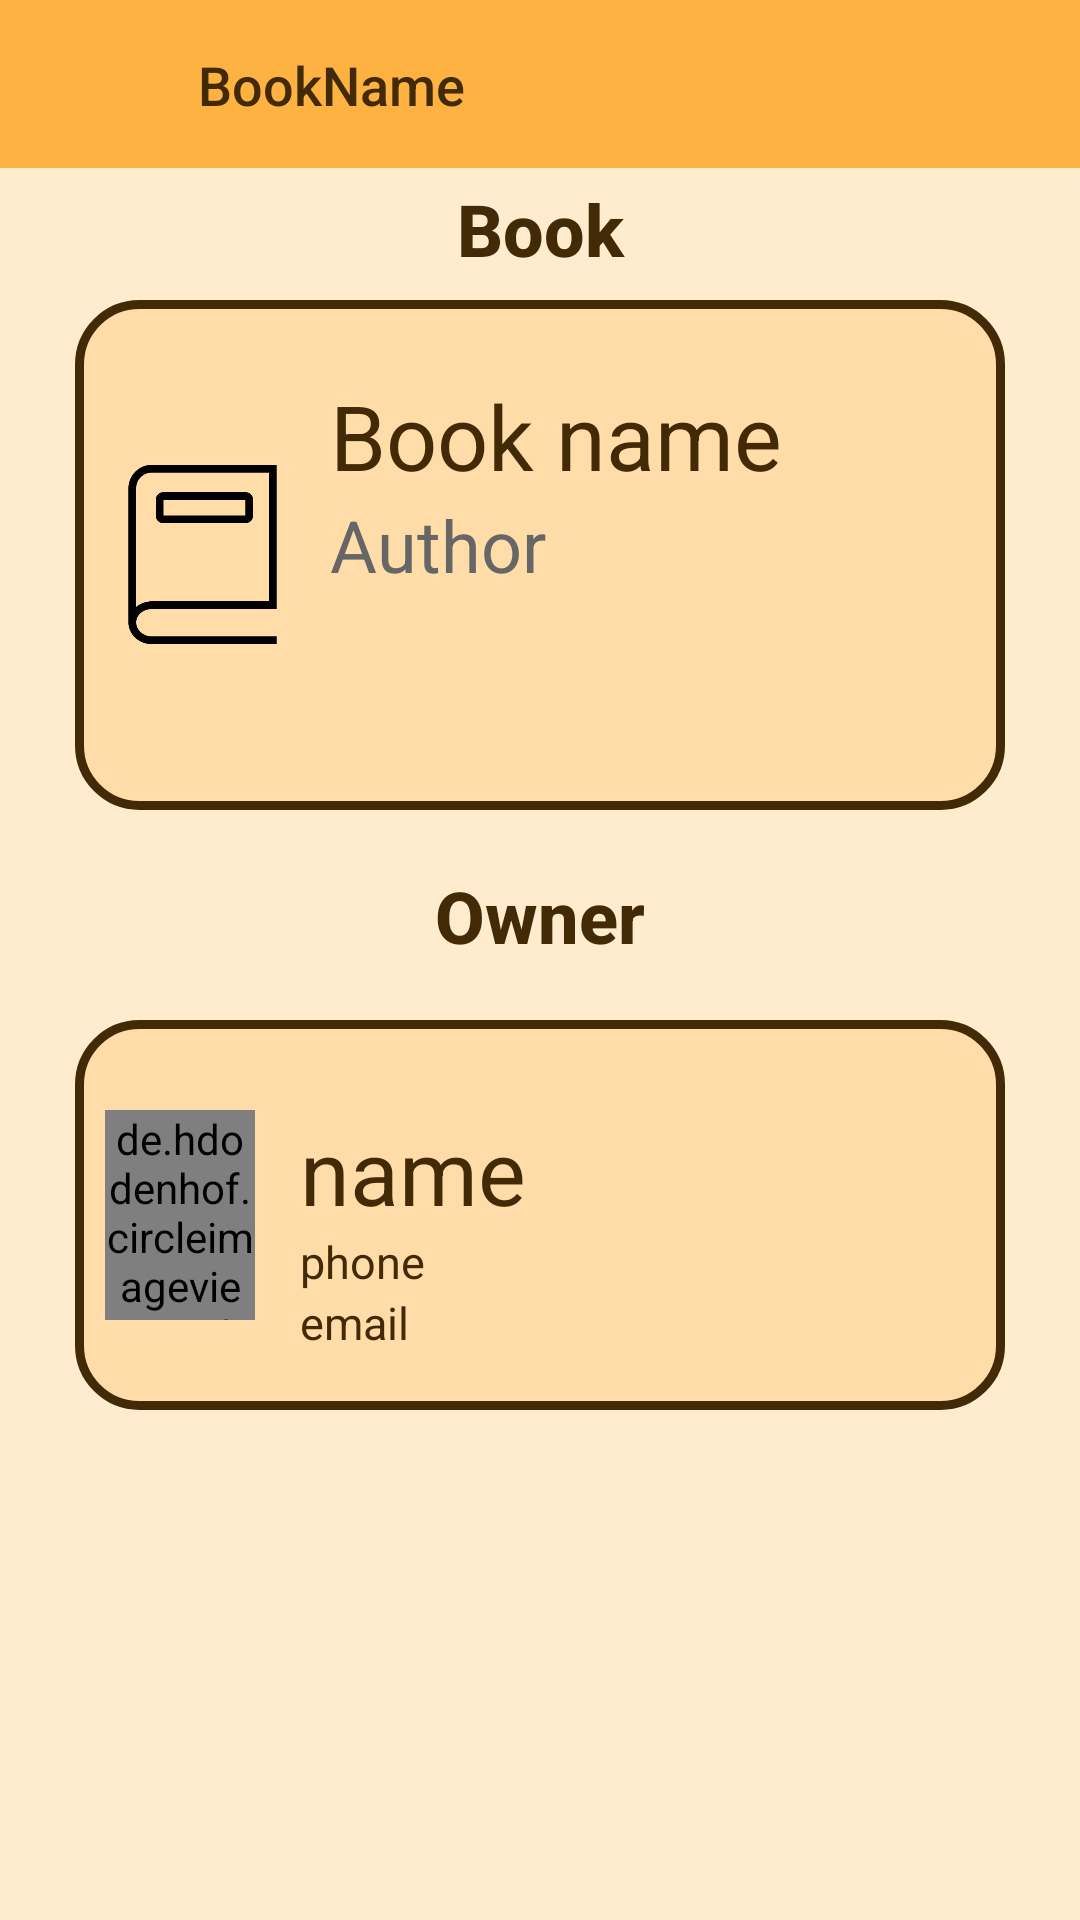

Write the Android layout XML for this screen, with the resource values it uses.
<!-- AndroidManifest.xml: application theme Theme.BookCrossing -->
<!-- res/layout/activity_other_profile.xml -->
<?xml version="1.0" encoding="utf-8"?>
<FrameLayout xmlns:android="http://schemas.android.com/apk/res/android"
    xmlns:app="http://schemas.android.com/apk/res-auto"
    xmlns:tools="http://schemas.android.com/tools"
    android:layout_width="match_parent"
    android:layout_height="match_parent"
    android:background="#FFECCF"
    tools:context=".OtherProfileActivity">

    <androidx.appcompat.widget.Toolbar
        android:id="@+id/toolbar"
        android:layout_width="match_parent"
        android:layout_height="wrap_content"
        android:background="#FDB242"
        android:minHeight="?attr/actionBarSize"
        android:theme="?attr/actionModeTheme"
        tools:layout_editor_absoluteX="0dp"
        tools:layout_editor_absoluteY="2dp">

        <androidx.constraintlayout.widget.ConstraintLayout
            android:layout_width="match_parent"
            android:layout_height="match_parent">

            <ImageView
                android:id="@+id/backArrow"
                android:layout_width="45dp"
                android:layout_height="50dp"

                app:layout_constraintBottom_toBottomOf="parent"
                app:layout_constraintStart_toStartOf="parent"
                app:srcCompat="@drawable/leftarrow" />


            <TextView
                android:id="@+id/bookToolName"
                android:layout_width="wrap_content"
                android:layout_height="wrap_content"
                android:layout_marginStart="5dp"
                android:layout_marginEnd="5dp"
                android:text="BookName"
                android:textAppearance="@style/TextAppearance.AppCompat.Body2"
                android:textColor="@color/text_button"
                android:textSize="18sp"
                android:textStyle="normal"
                app:layout_constraintBottom_toBottomOf="parent"
                app:layout_constraintStart_toEndOf="@id/backArrow"
                app:layout_constraintTop_toTopOf="parent" />
        </androidx.constraintlayout.widget.ConstraintLayout>
    </androidx.appcompat.widget.Toolbar>
    <TextView
        android:layout_width="match_parent"
        android:layout_height="wrap_content"
        android:layout_marginTop="60dp"
        android:text="Book"
        android:textSize="24dp"
        android:textColor="@color/text_button"
        android:textStyle="bold"
        android:textAppearance="@style/TextAppearance.AppCompat.Body2"
        android:gravity="center"


        ></TextView>
    <LinearLayout
        android:layout_width="match_parent"
        android:layout_height="170dp"
        android:layout_marginTop="100dp"
        android:layout_marginLeft="25dp"
        android:layout_marginRight="25dp"
        android:background="@drawable/book_bg"
        android:orientation="horizontal">


    <ImageView android:layout_height="65dp"
        android:layout_width="65dp"
        android:layout_gravity="center"
        android:id="@+id/bookPic"
        android:layout_marginLeft="10dp"
        app:srcCompat="@drawable/book"></ImageView>


        <LinearLayout
            android:layout_width="280dp"
            android:layout_height="wrap_content"

            android:layout_marginTop="15dp"

            android:orientation="vertical"

            >

            <TextView
                android:id="@+id/bookName"
                android:layout_width="wrap_content"
                android:layout_height="wrap_content"
                android:layout_marginLeft="10dp"
                android:layout_marginTop="10dp"
                android:layout_marginRight="50dp"
                android:text="Book name"
                android:textColor="@color/text_button"
                android:textSize="30sp" />


            <TextView
                android:id="@+id/author"
                android:layout_width="270dp"
                android:layout_height="wrap_content"
                android:layout_marginLeft="10dp"
                android:layout_marginRight="50dp"
                android:text="Author"
                android:textColor="@color/hint_text"
                android:textSize="24dp" />

        </LinearLayout>
    </LinearLayout>

    <TextView
        android:layout_width="match_parent"
        android:layout_height="wrap_content"
        android:layout_marginTop="289dp"
        android:text="Owner"
        android:textSize="24dp"
        android:textColor="@color/text_button"
        android:textStyle="bold"
        android:textAppearance="@style/TextAppearance.AppCompat.Body2"
        android:gravity="center"


        ></TextView>
    <LinearLayout
        android:layout_width="match_parent"
        android:layout_height="130dp"
        android:layout_marginTop="340dp"
        android:layout_marginLeft="25dp"
        android:layout_marginRight="25dp"
        android:background="@drawable/book_bg"
        android:orientation="horizontal"
       >


        <de.hdodenhof.circleimageview.CircleImageView
            android:id="@+id/profile_image"
            android:layout_width="50dp"
            android:layout_height="70dp"
            android:layout_alignParentLeft="true"
            android:layout_alignParentTop="true"
            android:layout_marginLeft="10dp"
            android:layout_marginRight="5dp"
            android:layout_marginTop="30dp"
            android:src="@drawable/profile"
            app:civ_border_color="@color/text_button"
            app:civ_border_width="2dp" />
        <LinearLayout
            android:layout_width="wrap_content"
            android:layout_height="wrap_content"
            android:orientation="vertical">

            <TextView
                android:id="@+id/userName"
                android:layout_width="170dp"
                android:layout_height="wrap_content"
                android:layout_marginLeft="10dp"
                android:layout_marginRight="5dp"
                android:text="name"
                android:layout_marginTop="30dp"
                android:textColor="@color/text_button"
                android:textSize="30sp" />
            <TextView
            android:id="@+id/userPhone"
            android:layout_width="170dp"
            android:layout_height="wrap_content"
            android:layout_marginLeft="10dp"
            android:layout_marginRight="5dp"
            android:text="phone"
            android:textColor="@color/text_button"
            android:textSize="15sp" />
            <TextView
            android:id="@+id/userEmail"
            android:layout_width="170dp"
            android:layout_height="wrap_content"
            android:layout_marginLeft="10dp"
            android:layout_marginRight="5dp"
            android:text="email"
            android:textColor="@color/text_button"
            android:textSize="15sp" />


            </LinearLayout>
        <ImageView android:layout_height="55dp"
            android:layout_width="65dp"
            android:layout_gravity="center"
            android:id="@+id/chatPic"
            app:srcCompat="@drawable/chat"></ImageView>



    </LinearLayout>

</FrameLayout>
<!-- resources referenced by this layout -->
<resources>
  <color name="hint_text">#666666</color>
  <color name="text_button">#422A06</color>
  <!-- drawable book: png bitmap (drawable, 4961 bytes) -->
  <!-- drawable book_bg (drawable) -->
  <?xml version="1.0" encoding="utf-8"?>
  <shape xmlns:android="http://schemas.android.com/apk/res/android">
      <solid android:color="#FFDCA8"/>
      <corners android:radius="20dp"/>
      <stroke android:color="@color/text_button" android:width="3dp"></stroke>
  </shape>
  <!-- drawable profile: png bitmap (drawable, 2928 bytes) -->
  <style name="Theme.BookCrossing" parent="Theme.Design.NoActionBar">
          
          <item name="colorPrimary">#FDB242</item>
          <item name="colorPrimaryVariant">#FDB242</item>
          <item name="colorOnPrimary">@color/black</item>
          <item name="android:windowFullscreen">true</item>
          
          <item name="colorSecondary">@color/text_button</item>
          <item name="colorSecondaryVariant">@color/text_button</item>
          <item name="colorOnSecondary">@color/black</item>
          
          <item name="android:statusBarColor">#FDB242</item>
          
      </style>
  <color name="black">#FF000000</color>
</resources>
